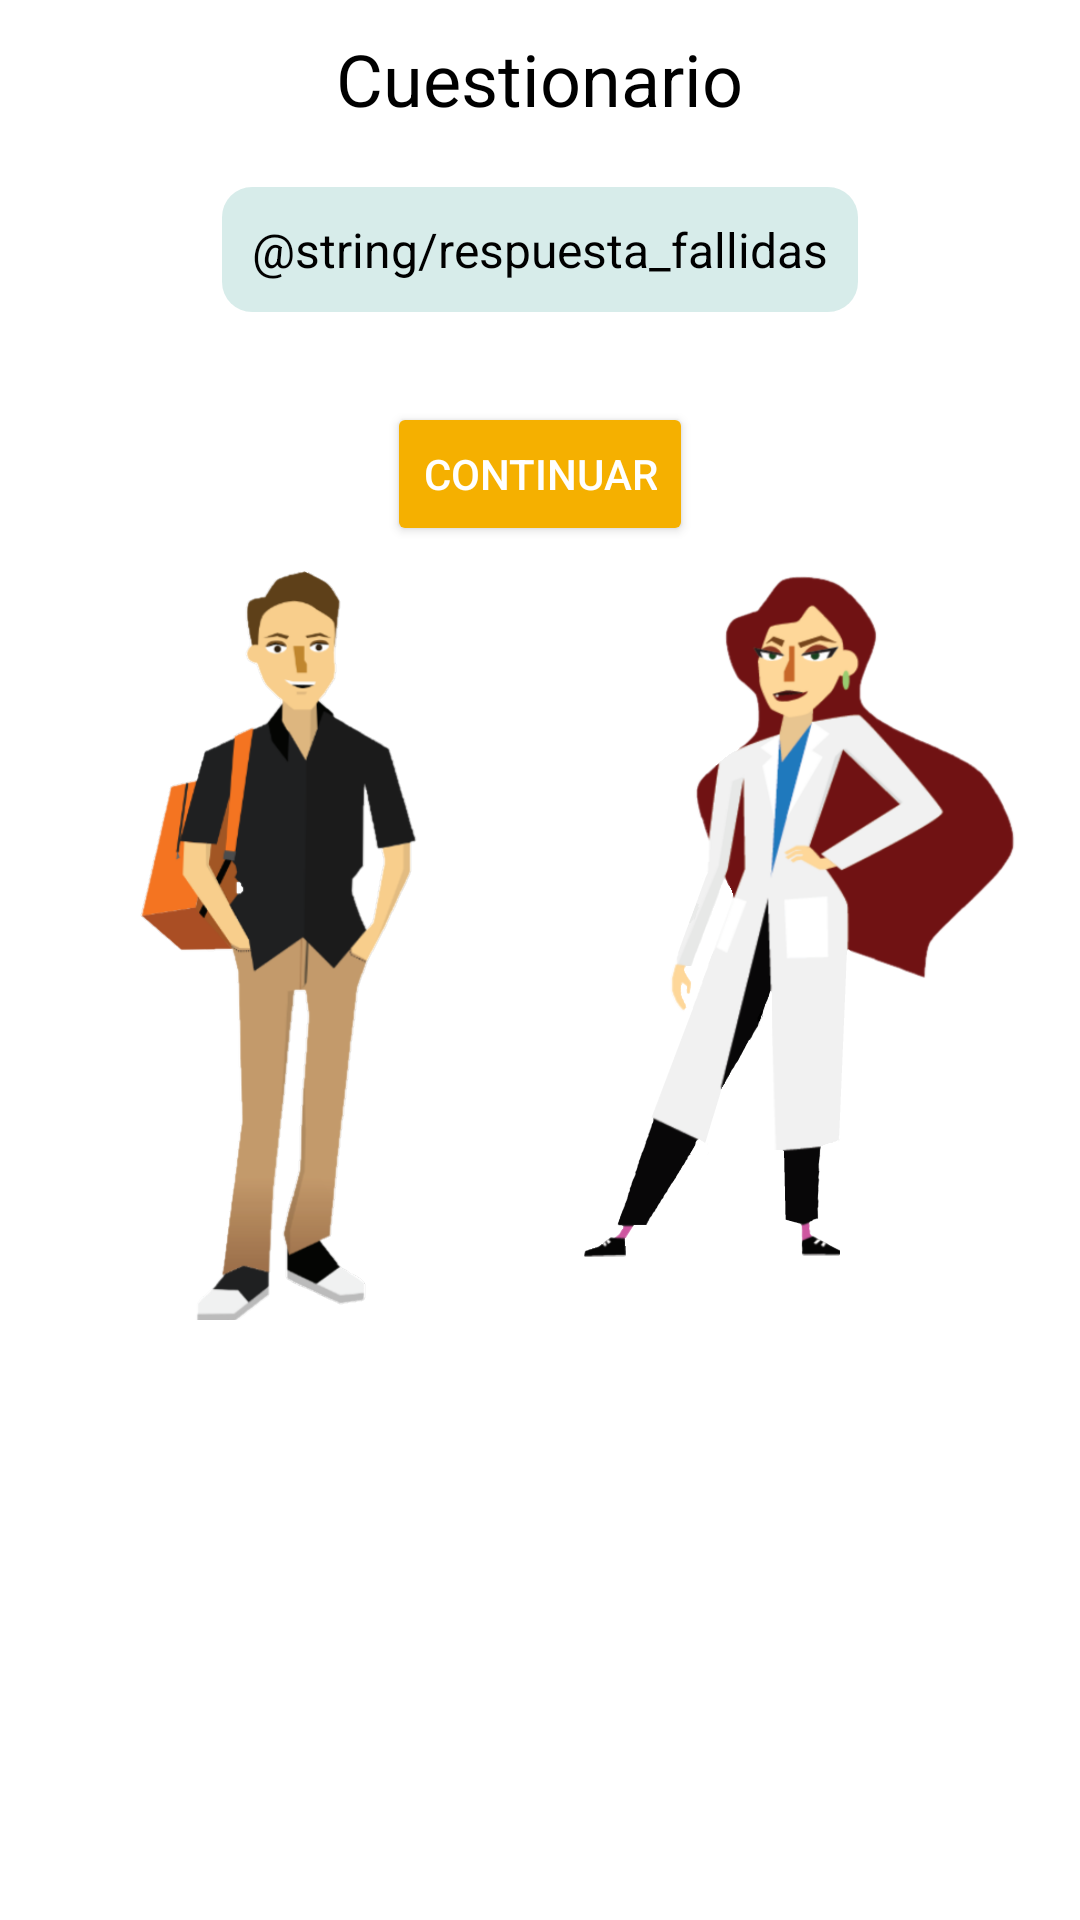

Here is an Android app screen rendered from its layout file. Give the layout XML and the strings, colors and styles it references.
<!-- AndroidManifest.xml: application theme Theme.Manual_lab -->
<!-- res/layout/test_score_fragment.xml -->
<?xml version="1.0" encoding="utf-8"?>
<LinearLayout xmlns:android="http://schemas.android.com/apk/res/android"
    xmlns:tools="http://schemas.android.com/tools"
    android:id="@+id/linearLayout1"
    android:layout_width="match_parent"
    android:layout_height="wrap_content"
    android:orientation="vertical">

    <TextView
        android:layout_width="wrap_content"
        android:layout_height="wrap_content"
        android:layout_gravity="center"
        android:layout_margin="10dp"
        android:text="@string/titulo_cuestionario"
        android:textColor="@android:color/black"
        android:textSize="24sp" />

    <TextView
        android:id="@+id/texto_pregunta"
        android:layout_width="wrap_content"
        android:layout_height="wrap_content"
        android:layout_gravity="center"
        android:layout_margin="10dp"
        android:background="?attr/textView_background"
        android:padding="10dp"
        android:text="@string/respuesta_fallidas"
        android:textColor="@android:color/black"
        android:textSize="16sp" />

    <LinearLayout
        android:id="@+id/linearLayoutRespuestas"
        android:layout_width="wrap_content"
        android:layout_height="wrap_content"
        android:layout_gravity="center"
        android:layout_marginHorizontal="10dp"
        android:orientation="vertical"
        android:padding="10dp">

    </LinearLayout>

    <LinearLayout
        android:layout_width="match_parent"
        android:layout_height="wrap_content"
        android:gravity="center"
        android:orientation="vertical">

        <Button
            android:id="@+id/button19"
            style="@style/Widget.AppCompat.Button.Colored"
            android:layout_width="wrap_content"
            android:layout_height="wrap_content"
            android:onClick="lanzarPantallaFinal"
            android:text="@string/boton_continuar" />

        <LinearLayout
            android:layout_width="match_parent"
            android:layout_height="wrap_content"
            android:layout_gravity="center"
            android:layout_margin="8dp"
            android:orientation="horizontal">

            <ImageView
                android:layout_width="0dp"
                android:layout_height="wrap_content"
                android:layout_weight="1"
                android:src="@drawable/dave"
                tools:ignore="ContentDescription" />

            <ImageView
                android:layout_width="0dp"
                android:layout_height="wrap_content"
                android:layout_weight="1"
                android:src="@drawable/laura_r"
                tools:ignore="ContentDescription" />
        </LinearLayout>

    </LinearLayout>
</LinearLayout>
<!-- resources referenced by this layout -->
<resources>
  <!-- drawable dave: png bitmap (drawable-nodpi, 67301 bytes) -->
  <!-- drawable laura_r: png bitmap (drawable-nodpi, 75986 bytes) -->
  <string name="boton_continuar">Continuar</string>
  <string name="titulo_cuestionario">Cuestionario</string>
  <style name="Theme.Manual_lab" parent="Theme.MaterialComponents.DayNight.NoActionBar">
          
          <item name="colorPrimary">@color/primary</item>
          <item name="colorPrimaryVariant">@color/primary_dark</item>
          <item name="colorOnPrimary">@color/white</item>
          
          <item name="colorSecondary">@color/secondary</item>
          <item name="colorSecondaryVariant">@color/secondary_dark</item>
          <item name="colorOnSecondary">@color/accent</item>
          
          <item name="android:statusBarColor" tools:targetApi="l">?attr/colorPrimaryVariant</item>
          
          <item name="textView_background">@drawable/back</item>
      </style>
  <color name="primary">#FF008577</color>
  <color name="primary_dark">#FF00655c</color>
  <color name="white">#FFFFFF</color>
  <color name="secondary">#FFF5B000</color>
  <color name="secondary_dark">#FFb88400</color>
  <color name="accent">#FFCCCCCC</color>
  <!-- drawable back (drawable-v24) -->
  <shape xmlns:android="http://schemas.android.com/apk/res/android"
      android:shape="rectangle">
      <solid android:color="@color/primary20P" />
      <corners android:radius="10dp" />
  </shape>
  <color name="primary20P">#28008577</color>
</resources>
